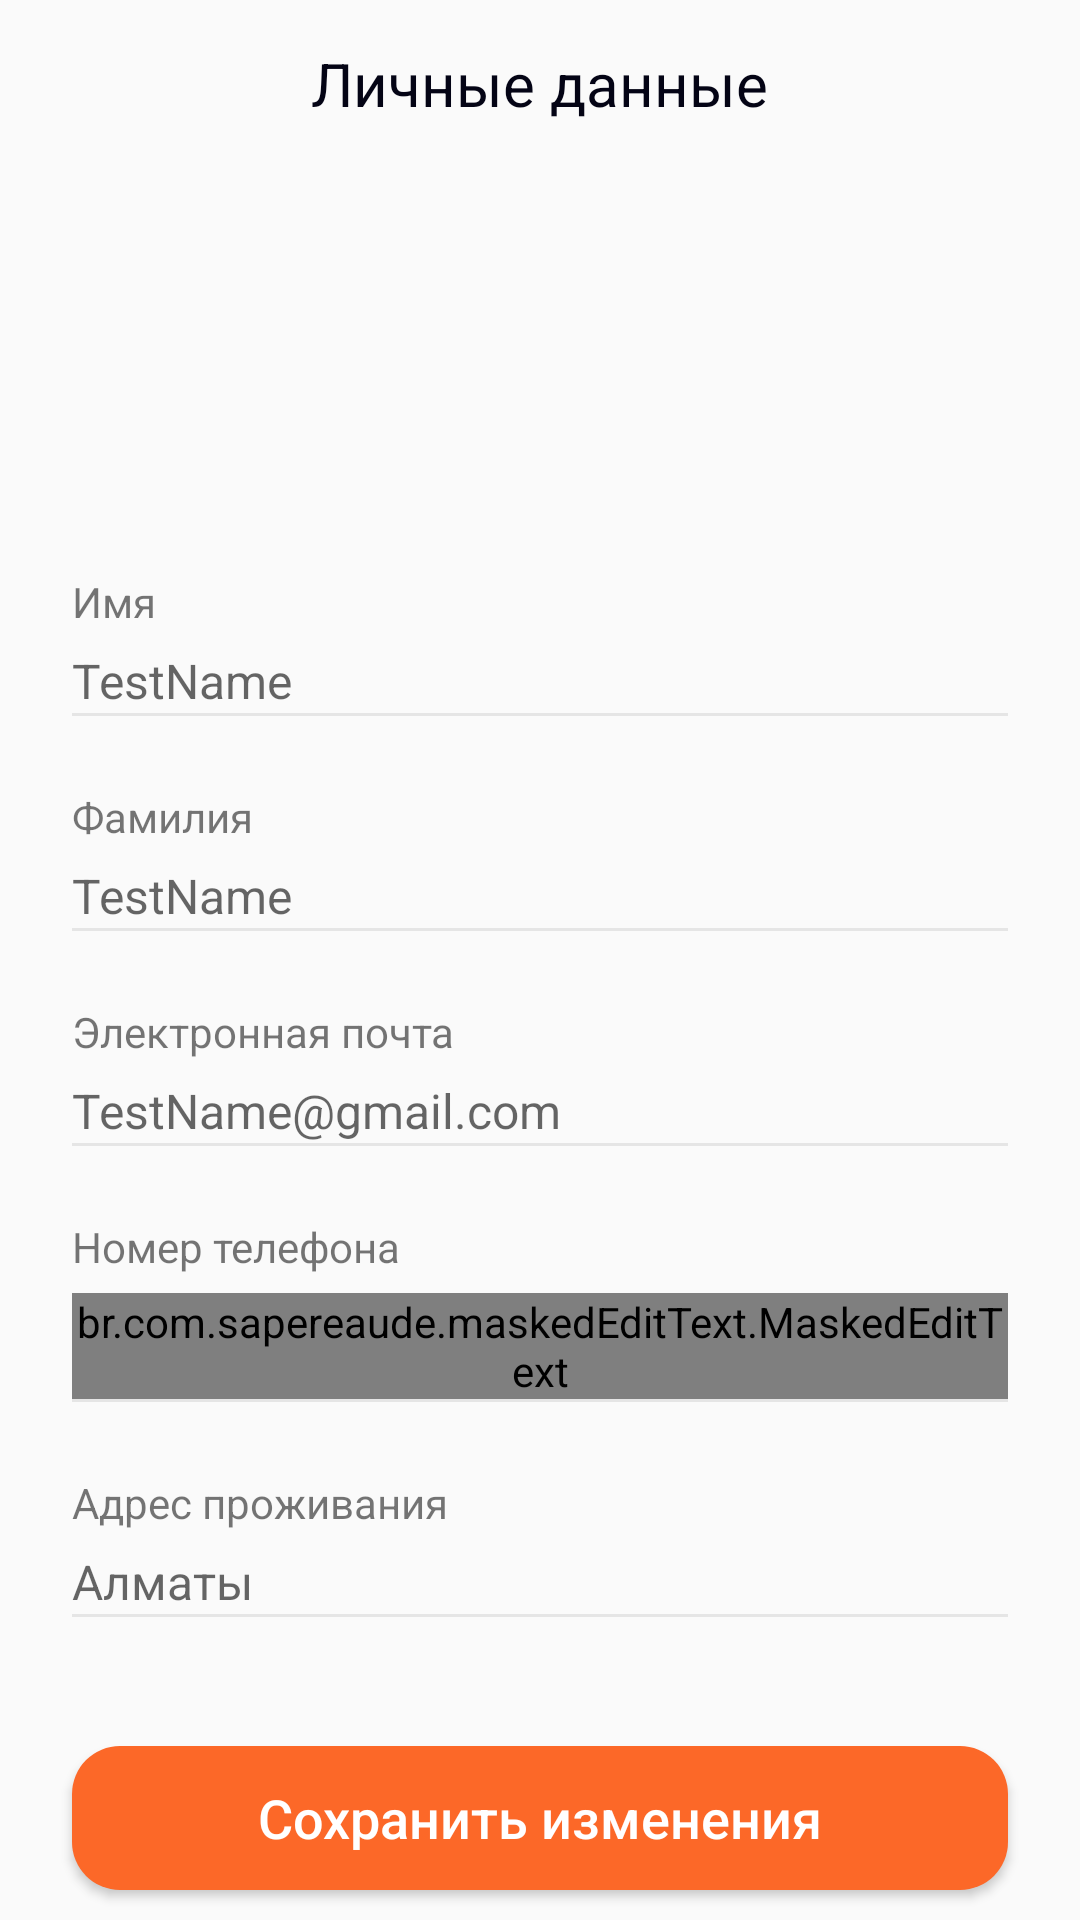

Reconstruct the res/layout file that produces this screen, plus the resources it refers to.
<!-- AndroidManifest.xml: application theme Theme.Ecoshop -->
<!-- res/layout/activity_user_page.xml -->
<?xml version="1.0" encoding="utf-8"?>
<FrameLayout xmlns:android="http://schemas.android.com/apk/res/android"
    xmlns:app="http://schemas.android.com/apk/res-auto"
    xmlns:tools="http://schemas.android.com/tools"
    android:layout_width="match_parent"
    android:layout_height="match_parent"
    android:orientation="vertical"
    xmlns:mask="http://schemas.android.com/apk/res-auto"
    tools:context=".user_page.UserPageActivity">

    <include layout="@layout/activity_user_page_toolbar"
        />

    <LinearLayout
        android:layout_width="match_parent"
        android:layout_height="wrap_content"
        android:layout_gravity="center"
        android:paddingHorizontal="24dp"
        android:orientation="vertical">

        <ImageView
            android:layout_width="70dp"
            android:layout_height="70dp"
            android:src="@drawable/account"
            android:layout_gravity="center"
            android:layout_marginBottom="20dp"
            />


        <TextView
            android:layout_width="wrap_content"
            android:layout_height="wrap_content"
            android:text="Имя"
            android:layout_marginBottom="6dp"
            />
        <EditText
            android:id="@+id/activity_user_page_name_edit_text"
            android:layout_width="match_parent"
            android:layout_height="wrap_content"
            android:hint="TestName"
            android:background="@null"
            android:textColor="@color/color_black"
            android:textSize="16sp"
            />
        <View
            android:layout_width="match_parent"
            android:layout_height="1dp"
            android:background="@color/color_background_gray"
            />

        <TextView
            android:layout_width="wrap_content"
            android:layout_height="wrap_content"
            android:text="Фамилия"
            android:layout_marginBottom="6dp"
            android:layout_marginTop="24dp"
            />
        <EditText
            android:id="@+id/activity_user_page_surname_edit_text"
            android:layout_width="match_parent"
            android:layout_height="wrap_content"
            android:hint="TestName"
            android:background="@null"
            android:textColor="@color/color_black"
            android:textSize="16sp"
            />
        <View
            android:layout_width="match_parent"
            android:layout_height="1dp"
            android:background="@color/color_background_gray"
            />

        <TextView
            android:layout_width="wrap_content"
            android:layout_height="wrap_content"
            android:text="Электронная почта"
            android:layout_marginTop="24dp"
            android:layout_marginBottom="6dp"
            />
        <EditText
            android:id="@+id/activity_user_page_email_edit_text"
            android:layout_width="match_parent"
            android:layout_height="wrap_content"
            android:hint="TestName@gmail.com"
            android:background="@null"
            android:textColor="@color/color_black"
            android:textSize="16sp"
            />
        <View
            android:layout_width="match_parent"
            android:layout_height="1dp"
            android:background="@color/color_background_gray"
            />

        <TextView
            android:layout_width="wrap_content"
            android:layout_height="wrap_content"
            android:text="Номер телефона"
            android:layout_marginTop="24dp"
            android:layout_marginBottom="6dp"
            />
        <br.com.sapereaude.maskedEditText.MaskedEditText
            android:id="@+id/activity_user_page_telephone_edit_text"
            android:layout_width="match_parent"
            android:layout_height="wrap_content"
            android:inputType="phone"
            android:typeface="normal"
            android:maxLines="1"
            android:background="@null"
            mask:allowed_chars="1234567890"
            mask:mask="+7(###)###-##-##"
            />
        <View
            android:layout_width="match_parent"
            android:layout_height="1dp"
            android:background="@color/color_background_gray"
            />

        <TextView
            android:layout_width="wrap_content"
            android:layout_height="wrap_content"
            android:text="Адрес проживания"
            android:layout_marginTop="24dp"
            android:layout_marginBottom="6dp"
            />
        <EditText
            android:id="@+id/activity_user_page_address_edit_text"
            android:layout_width="match_parent"
            android:layout_height="wrap_content"
            android:hint="Алматы"
            android:background="@null"
            android:textColor="@color/color_black"
            android:textSize="16sp"
            />
        <View
            android:layout_width="match_parent"
            android:layout_height="1dp"
            android:background="@color/color_background_gray"
            />

    </LinearLayout>

    <Button
        android:id="@+id/activity_registration_sign_up_button"
        android:layout_width="match_parent"
        android:layout_height="wrap_content"
        android:background="@drawable/bg_login_button"
        android:text="Сохранить изменения"
        android:textSize="18sp"
        android:textAllCaps="false"
        android:textColor="@color/white"
        android:layout_marginHorizontal="24dp"
        android:layout_gravity="bottom"
        android:layout_marginBottom="10dp"
        />

</FrameLayout>
<!-- res/layout/activity_user_page_toolbar.xml (included above) -->
<?xml version="1.0" encoding="utf-8"?>
<androidx.appcompat.widget.Toolbar xmlns:android="http://schemas.android.com/apk/res/android"
    android:layout_width="match_parent"
    android:layout_height="wrap_content"
    >

    <FrameLayout
        android:layout_width="match_parent"
        android:layout_height="wrap_content"
        android:layout_marginHorizontal="24dp">

        <ImageView
            android:id="@+id/activity_user_page_back_button_toolbar"
            android:layout_width="wrap_content"
            android:layout_height="match_parent"
            android:layout_gravity="start"
            android:src="@drawable/ic_back"/>

        <TextView
            android:layout_width="wrap_content"
            android:layout_height="wrap_content"
            android:text="Личные данные"
            android:textSize="20sp"
            android:layout_gravity="center"
            android:textColor="@color/color_black"
            />

    </FrameLayout>

</androidx.appcompat.widget.Toolbar>
<!-- resources referenced by this layout -->
<resources>
  <color name="color_background_gray">#E5E5E5</color>
  <color name="color_black">#040415</color>
  <color name="white">#FFFFFFFF</color>
  <!-- drawable bg_login_button (drawable) -->
  <?xml version="1.0" encoding="utf-8"?>
  <ripple xmlns:android="http://schemas.android.com/apk/res/android"
      android:color="@color/white">
      <item>
          <shape
              android:shape="rectangle">
              <solid android:color="@color/color_primary"/>
              <corners android:radius="16dp"/>
          </shape>
      </item>
  </ripple>
  <style name="Theme.Ecoshop" parent="Theme.AppCompat.DayNight.NoActionBar">
          
          <item name="colorPrimary">@color/color_primary</item>
          <item name="colorPrimaryVariant">#CCCCCC</item>
          <item name="colorOnPrimary">@color/white</item>
          
          <item name="colorSecondary">@color/teal_200</item>
          <item name="colorSecondaryVariant">@color/teal_700</item>
          <item name="colorOnSecondary">@color/black</item>
          
          <item name="android:statusBarColor" tools:targetApi="l">?attr/colorPrimaryVariant</item>
          
      </style>
  <color name="color_primary">#FC6828</color>
  <color name="teal_200">#FF03DAC5</color>
  <color name="teal_700">#FF018786</color>
  <color name="black">#FF000000</color>
</resources>
